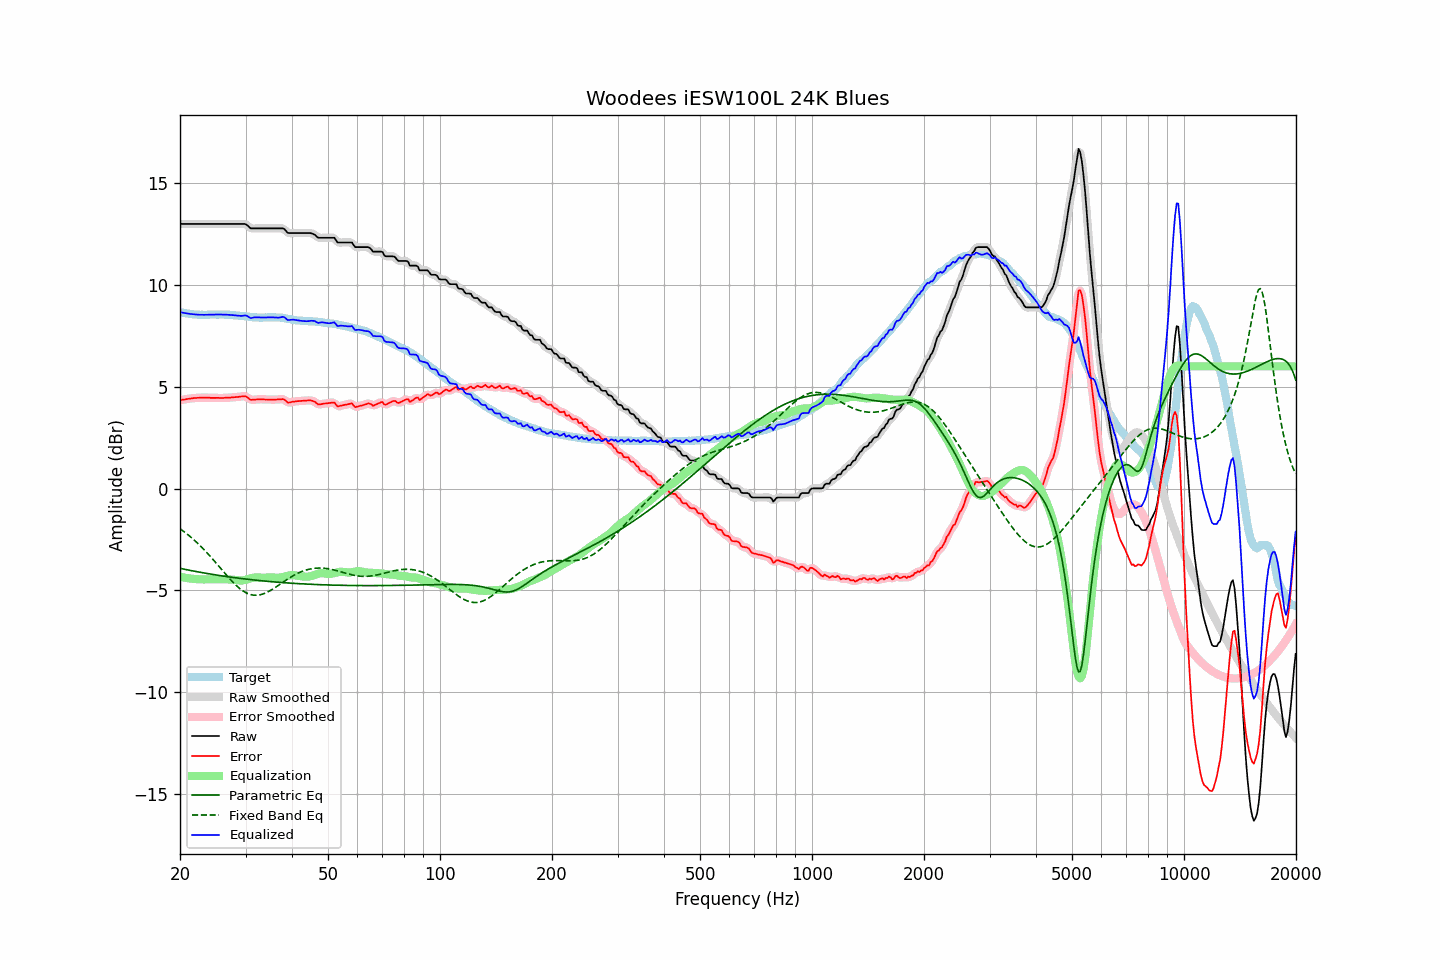

Values plotted in this chart, from the file beside it:
frequency, raw, error, smoothed, error_smoothed, equalization, parametric_eq, fixed_band_eq, equalized_raw, equalized_smoothed, target
20.00, 13.00, 4.33, 13.00, 4.33, -4.33, -3.92, -1.97, 8.67, 8.67, 8.67
20.20, 13.00, 4.35, 13.00, 4.35, -4.35, -3.94, -2.03, 8.65, 8.65, 8.64
20.40, 13.00, 4.36, 13.00, 4.36, -4.37, -3.95, -2.09, 8.63, 8.63, 8.63
20.61, 13.00, 4.37, 13.00, 4.38, -4.38, -3.97, -2.15, 8.62, 8.62, 8.62
20.81, 13.00, 4.39, 13.00, 4.39, -4.39, -3.99, -2.21, 8.61, 8.61, 8.60
21.02, 13.00, 4.41, 13.00, 4.40, -4.41, -4.00, -2.27, 8.59, 8.59, 8.59
21.23, 13.00, 4.42, 13.00, 4.42, -4.42, -4.02, -2.34, 8.58, 8.58, 8.58
21.44, 13.00, 4.43, 13.00, 4.43, -4.43, -4.03, -2.40, 8.57, 8.57, 8.57
21.66, 13.00, 4.44, 13.00, 4.44, -4.44, -4.05, -2.47, 8.56, 8.56, 8.56
21.87, 13.00, 4.45, 13.00, 4.44, -4.44, -4.06, -2.54, 8.55, 8.55, 8.55
22.09, 13.00, 4.45, 13.00, 4.45, -4.45, -4.08, -2.62, 8.55, 8.55, 8.55
22.31, 13.00, 4.46, 13.00, 4.46, -4.46, -4.09, -2.69, 8.54, 8.54, 8.54
22.54, 13.00, 4.46, 13.00, 4.46, -4.46, -4.11, -2.77, 8.54, 8.54, 8.54
22.76, 13.00, 4.47, 13.00, 4.46, -4.46, -4.12, -2.84, 8.53, 8.53, 8.53
22.99, 13.00, 4.46, 13.00, 4.47, -4.47, -4.14, -2.92, 8.53, 8.53, 8.54
23.22, 13.00, 4.47, 13.00, 4.47, -4.46, -4.15, -3.00, 8.53, 8.53, 8.53
23.45, 13.00, 4.47, 13.00, 4.47, -4.46, -4.16, -3.09, 8.53, 8.53, 8.53
23.69, 13.00, 4.46, 13.00, 4.46, -4.46, -4.18, -3.17, 8.54, 8.54, 8.54
23.92, 13.00, 4.46, 13.00, 4.46, -4.46, -4.19, -3.26, 8.54, 8.54, 8.54
24.16, 13.00, 4.45, 13.00, 4.45, -4.46, -4.20, -3.35, 8.54, 8.54, 8.55
24.40, 13.00, 4.45, 13.00, 4.45, -4.46, -4.22, -3.44, 8.54, 8.54, 8.55
24.65, 13.00, 4.45, 13.00, 4.45, -4.45, -4.23, -3.53, 8.54, 8.54, 8.54
24.89, 13.00, 4.45, 13.00, 4.46, -4.45, -4.24, -3.62, 8.55, 8.55, 8.54
25.14, 13.00, 4.46, 13.00, 4.45, -4.45, -4.25, -3.71, 8.55, 8.55, 8.54
25.39, 13.00, 4.46, 13.00, 4.45, -4.45, -4.27, -3.80, 8.55, 8.55, 8.54
25.65, 13.00, 4.45, 13.00, 4.45, -4.45, -4.28, -3.89, 8.55, 8.55, 8.55
25.91, 13.00, 4.45, 13.00, 4.45, -4.45, -4.29, -3.99, 8.55, 8.55, 8.55
26.16, 13.00, 4.45, 13.00, 4.45, -4.45, -4.30, -4.08, 8.55, 8.55, 8.55
26.43, 13.00, 4.46, 13.00, 4.46, -4.45, -4.31, -4.17, 8.54, 8.54, 8.54
26.69, 13.00, 4.46, 13.00, 4.46, -4.46, -4.33, -4.26, 8.54, 8.54, 8.54
26.96, 13.00, 4.46, 13.00, 4.46, -4.46, -4.34, -4.35, 8.54, 8.54, 8.54
27.23, 13.00, 4.46, 13.00, 4.47, -4.47, -4.35, -4.44, 8.53, 8.53, 8.54
27.50, 13.00, 4.47, 13.00, 4.47, -4.47, -4.36, -4.53, 8.52, 8.52, 8.52
27.77, 13.00, 4.48, 13.00, 4.48, -4.48, -4.37, -4.61, 8.52, 8.52, 8.51
28.05, 13.00, 4.49, 13.00, 4.49, -4.49, -4.38, -4.69, 8.51, 8.51, 8.51
28.33, 13.00, 4.50, 13.00, 4.49, -4.50, -4.39, -4.76, 8.50, 8.50, 8.50
28.62, 13.00, 4.50, 13.00, 4.50, -4.51, -4.40, -4.83, 8.49, 8.49, 8.50
28.90, 13.00, 4.51, 13.00, 4.51, -4.52, -4.41, -4.90, 8.48, 8.48, 8.49
29.19, 13.00, 4.52, 13.00, 4.52, -4.52, -4.42, -4.96, 8.48, 8.48, 8.48
29.48, 13.00, 4.52, 13.00, 4.53, -4.51, -4.43, -5.02, 8.49, 8.49, 8.48
29.78, 13.00, 4.53, 13.00, 4.53, -4.50, -4.44, -5.07, 8.50, 8.50, 8.46
30.08, 12.98, 4.53, 12.97, 4.51, -4.48, -4.45, -5.12, 8.50, 8.49, 8.45
30.38, 12.92, 4.47, 12.91, 4.47, -4.45, -4.46, -5.15, 8.46, 8.46, 8.45
30.68, 12.85, 4.41, 12.85, 4.41, -4.43, -4.47, -5.18, 8.42, 8.42, 8.44
30.99, 12.78, 4.35, 12.80, 4.37, -4.41, -4.48, -5.21, 8.37, 8.39, 8.43
31.30, 12.78, 4.36, 12.78, 4.36, -4.39, -4.48, -5.23, 8.39, 8.39, 8.42
31.61, 12.78, 4.37, 12.77, 4.36, -4.37, -4.49, -5.24, 8.40, 8.40, 8.41
31.93, 12.78, 4.37, 12.78, 4.37, -4.37, -4.50, -5.24, 8.41, 8.41, 8.41
32.24, 12.78, 4.38, 12.78, 4.38, -4.36, -4.51, -5.24, 8.41, 8.41, 8.40
32.57, 12.78, 4.38, 12.78, 4.38, -4.37, -4.52, -5.23, 8.41, 8.41, 8.40
32.89, 12.78, 4.38, 12.78, 4.39, -4.37, -4.53, -5.22, 8.40, 8.40, 8.39
33.22, 12.78, 4.39, 12.78, 4.38, -4.38, -4.53, -5.19, 8.40, 8.40, 8.39
33.55, 12.78, 4.38, 12.78, 4.38, -4.38, -4.54, -5.17, 8.40, 8.40, 8.40
33.89, 12.78, 4.37, 12.78, 4.37, -4.38, -4.55, -5.14, 8.40, 8.40, 8.41
34.23, 12.78, 4.37, 12.78, 4.37, -4.37, -4.56, -5.10, 8.41, 8.41, 8.40
34.57, 12.78, 4.37, 12.78, 4.37, -4.37, -4.56, -5.06, 8.41, 8.41, 8.41
34.92, 12.78, 4.37, 12.78, 4.37, -4.37, -4.57, -5.02, 8.41, 8.41, 8.41
35.27, 12.78, 4.36, 12.78, 4.36, -4.37, -4.58, -4.97, 8.41, 8.41, 8.42
35.62, 12.78, 4.37, 12.78, 4.37, -4.37, -4.58, -4.92, 8.41, 8.41, 8.41
35.97, 12.78, 4.37, 12.78, 4.37, -4.38, -4.59, -4.87, 8.40, 8.40, 8.41
... 635 more rows
